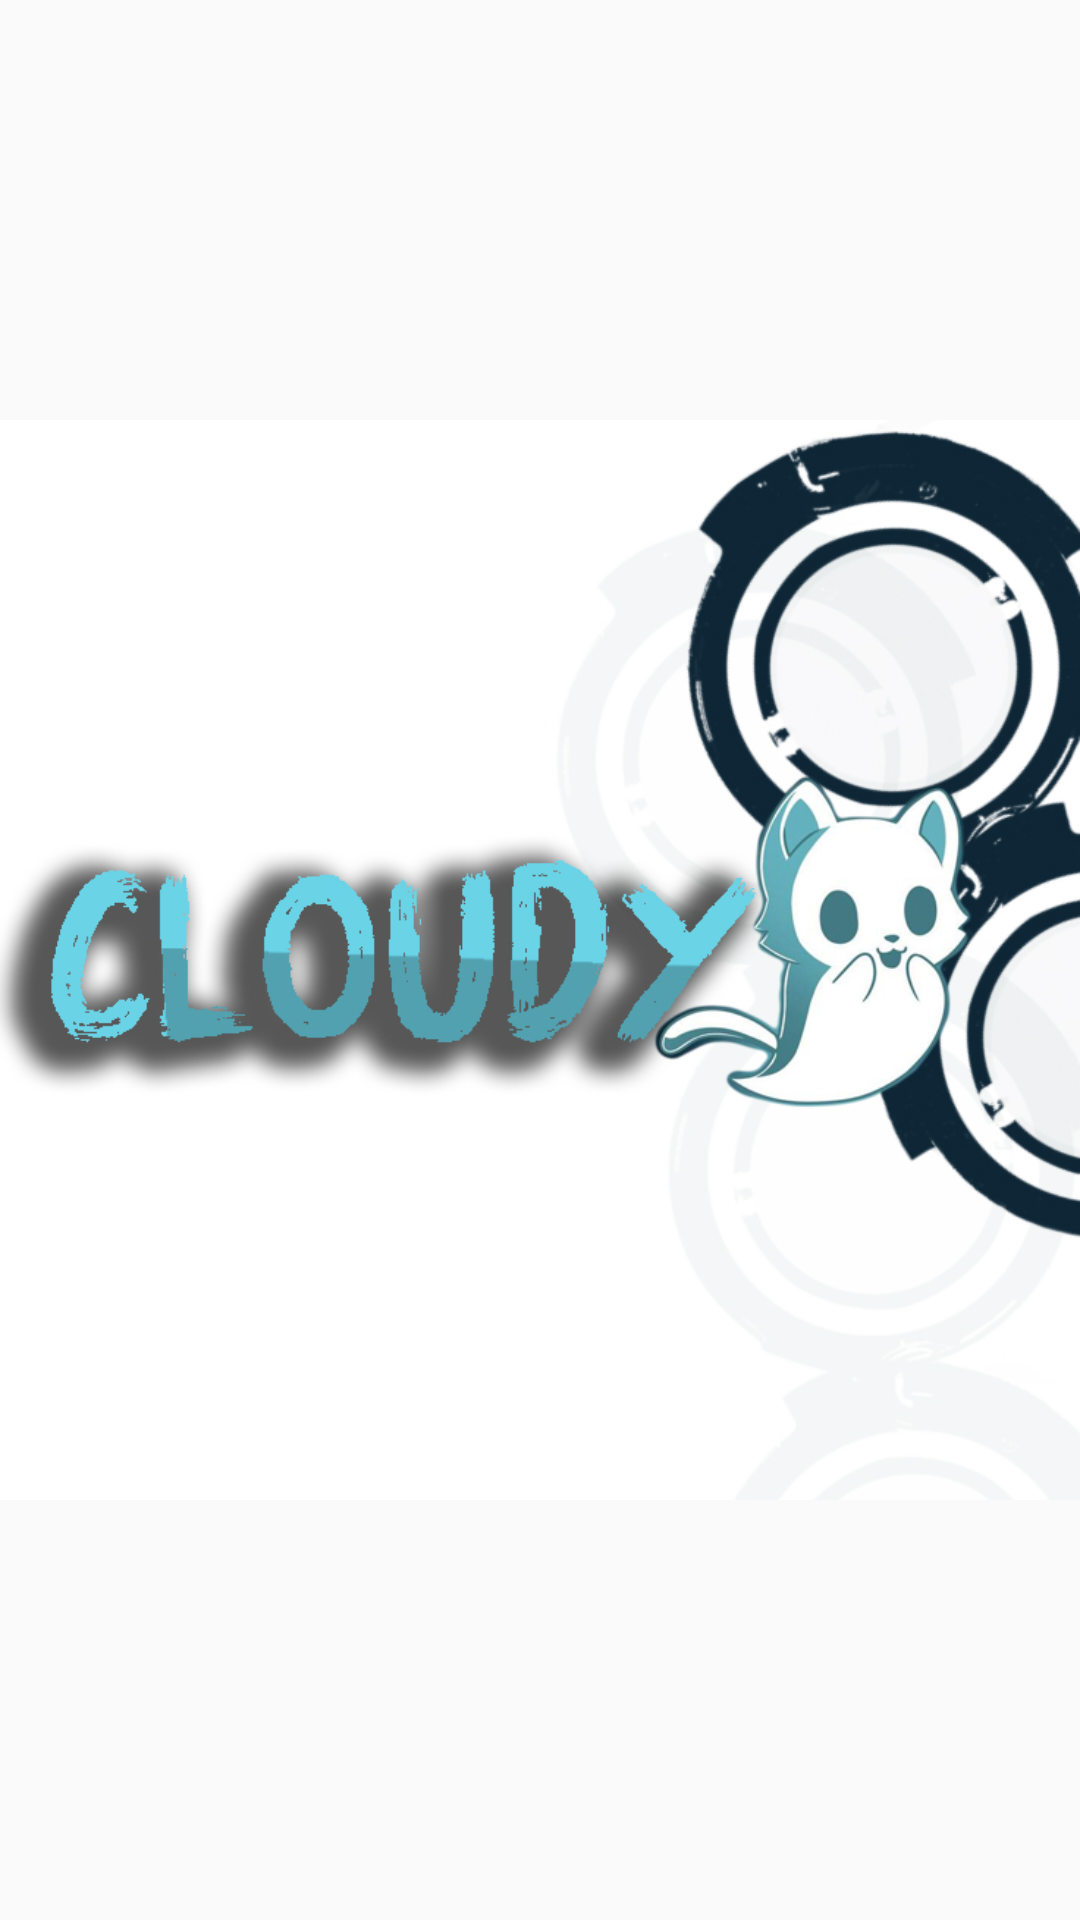

The Android layout XML behind this screen, and the referenced resources:
<!-- AndroidManifest.xml: application theme AppTheme -->
<!-- res/layout/activity_inter_polator.xml -->
<RelativeLayout xmlns:android="http://schemas.android.com/apk/res/android"
    xmlns:tools="http://schemas.android.com/tools"
    android:id="@+id/layout"
    android:layout_width="match_parent"
    android:layout_height="match_parent" >

    <ImageView
        android:id="@+id/imageView"
        android:layout_width="wrap_content"
        android:layout_height="wrap_content"
        android:layout_alignParentTop="true"
        android:layout_centerHorizontal="true"
        android:src="@drawable/cloudy" />

</RelativeLayout>
<!-- resources referenced by this layout -->
<resources>
  <!-- drawable cloudy: jpg bitmap (drawable, 160315 bytes) -->
  <style name="AppTheme" parent="Theme.AppCompat.Light.DarkActionBar">
          
          <item name="colorPrimary">@color/colorPrimary</item>
          <item name="colorPrimaryDark">@color/colorPrimaryDark</item>
          <item name="colorAccent">@color/colorAccent</item>
      </style>
  <!-- not gathered from this repository: default colours our renderer supplied (Android Studio template values) -->
  <color name="colorPrimary">#FF6200EE</color>
  <color name="colorPrimaryDark">#FF3700B3</color>
  <color name="colorAccent">#FF03DAC5</color>
</resources>
